Run: headless pygame with SDL's dummy video driver; simulated clock (each Clock.tick advances the game by its frame time, no real sleeping); random seed 0; keys injected as events and as key.get_pressed() state; mouse plan: one left click at the window centre at the start of phase 2, then a move to the lower-right quarter at the start of phase 3.
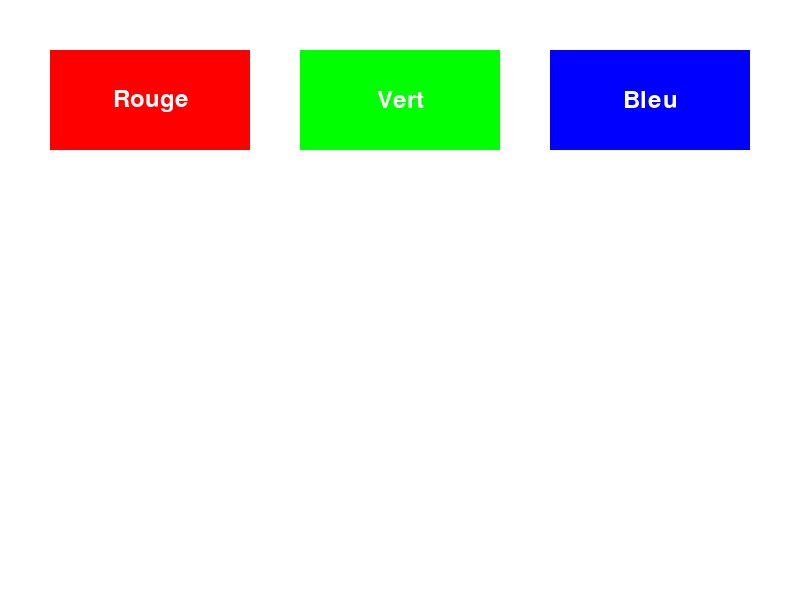
Frame 1 of 4 · flips 1–60 · no input
Frame 2 of 4 · flips 61–180 · clicked the window centre · tapped SPACE, RETURN · held RIGHT (→), D · screen unchanged from frame 1, image omitted
Frame 3 of 4 · flips 181–300 · moved the mouse to the lower-right quarter · held DOWN (↓), S · screen unchanged from frame 2, image omitted
Frame 4 of 4 · flips 301–420 · held LEFT (←), A, UP (↑), W · screen unchanged from frame 3, image omitted

The pygame program that drew these frames:

import pygame
import sys

# Initialisation de Pygame
pygame.init()

# Couleurs
BLANC = (255, 255, 255)
NOIR = (0, 0, 0)
ROUGE = (255, 0, 0)
VERT = (0, 255, 0)
BLEU = (0, 0, 255)

# Dimensions de l'écran
largeur_ecran = 800
hauteur_ecran = 600

# Initialisation de la couleur du bouton enregistrée
couleur_enregistree = None

# Création de la fenêtre
ecran = pygame.display.set_mode((largeur_ecran, hauteur_ecran))
pygame.display.set_caption("Boutons interactifs avec Pygame")

# Classe Bouton
class Bouton:
    def __init__(self, x, y, largeur, hauteur, couleur, texte):
        self.rect = pygame.Rect(x, y, largeur, hauteur)
        self.couleur = couleur
        self.texte = texte

    def afficher(self, ecran):
        pygame.draw.rect(ecran, self.couleur, self.rect)
        petit_texte = pygame.font.Font(None, 36)
        texte_surface = petit_texte.render(self.texte, True, BLANC)
        texte_rect = texte_surface.get_rect(center=self.rect.center)
        ecran.blit(texte_surface, texte_rect)

    def est_clique(self, pos_souris):
        return self.rect.collidepoint(pos_souris)

# Création des boutons
bouton_rouge = Bouton(50, 50, 200, 100, ROUGE, "Rouge")
bouton_vert = Bouton(300, 50, 200, 100, VERT, "Vert")
bouton_bleu = Bouton(550, 50, 200, 100, BLEU, "Bleu")

boutons = [bouton_rouge, bouton_vert, bouton_bleu]

# Boucle principale
while True:
    ecran.fill(BLANC)  # Fond de l'écran en blanc

    # Affichage des boutons
    for bouton in boutons:
        bouton.afficher(ecran)

    # Gestion des événements
    for event in pygame.event.get():
        if event.type == pygame.QUIT:
            pygame.quit()
            sys.exit()
        elif event.type == pygame.MOUSEBUTTONDOWN:
            if event.button == 1:  # Clic gauche
                pos_souris = pygame.mouse.get_pos()
                for bouton in boutons:
                    if bouton.est_clique(pos_souris):
                        couleur_enregistree = bouton.couleur  # Enregistrer la couleur du bouton cliqué
                        print(f"Couleur enregistrée : {couleur_enregistree}")

    pygame.display.flip()  # Mettre à jour l'écran
    pygame.time.Clock().tick(60)  # Limiter le nombre de FPS
